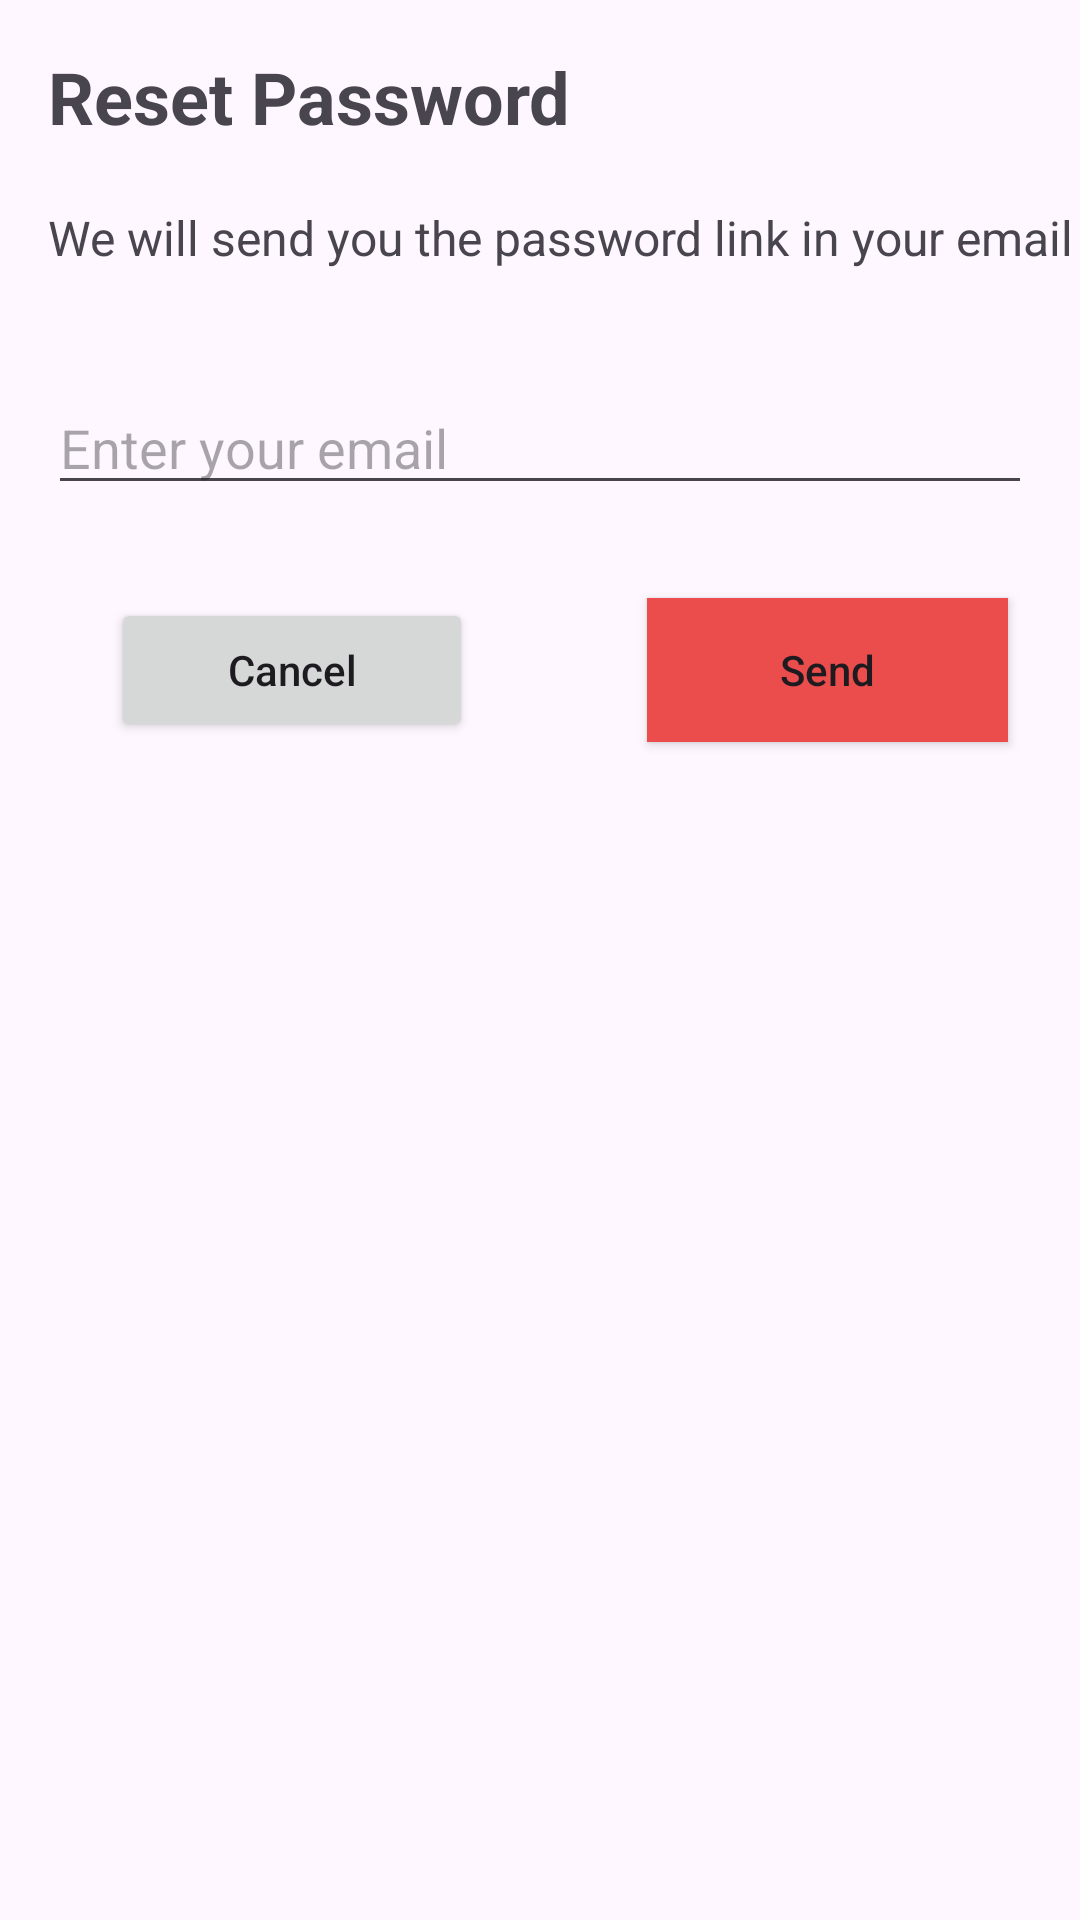

Write the Android layout XML for this screen, with the resource values it uses.
<!-- AndroidManifest.xml: application theme Theme.EcommerceApp -->
<!-- res/layout/reset_password_dialog.xml -->
<?xml version="1.0" encoding="utf-8"?>
<androidx.constraintlayout.widget.ConstraintLayout xmlns:android="http://schemas.android.com/apk/res/android"
    xmlns:app="http://schemas.android.com/apk/res-auto"
    xmlns:tools="http://schemas.android.com/tools"
    android:layout_width="match_parent"
    android:layout_height="wrap_content">

    <TextView
        android:id="@+id/productTitle"
        android:layout_width="wrap_content"
        android:layout_height="wrap_content"
        android:layout_marginStart="16dp"
        android:layout_marginTop="16dp"
        android:text="Reset Password"
        android:textSize="24sp"
        android:textStyle="bold"
        app:layout_constraintStart_toStartOf="parent"
        app:layout_constraintTop_toTopOf="parent" />

    <TextView
        android:id="@+id/textView6"
        android:layout_width="wrap_content"
        android:layout_height="wrap_content"
        android:layout_marginStart="16dp"
        android:layout_marginTop="20dp"
        android:text="We will send you the password link in your email"
        android:textSize="16sp"
        app:layout_constraintStart_toStartOf="parent"
        app:layout_constraintTop_toBottomOf="@+id/productTitle" />

    <EditText
        android:id="@+id/resetEmail"
        android:layout_width="0dp"
        android:layout_height="wrap_content"
        android:layout_marginTop="37dp"
        android:layout_marginEnd="16dp"
        android:ems="10"
        android:hint="Enter your email"
        android:inputType="textEmailAddress"
        app:layout_constraintEnd_toEndOf="parent"
        app:layout_constraintStart_toStartOf="@+id/textView6"
        app:layout_constraintTop_toBottomOf="@+id/textView6" />

    <androidx.appcompat.widget.AppCompatButton
        android:id="@+id/cancelResetBtn"
        android:layout_width="0dp"
        android:layout_height="wrap_content"
        android:layout_marginStart="37dp"
        android:layout_marginTop="31dp"
        android:layout_marginEnd="58dp"
        android:text="Cancel"
        android:textAllCaps="false"
        app:layout_constraintEnd_toStartOf="@+id/sendResetBtn"
        app:layout_constraintStart_toStartOf="parent"
        app:layout_constraintTop_toBottomOf="@+id/resetEmail" />

    <androidx.appcompat.widget.AppCompatButton
        android:id="@+id/sendResetBtn"
        android:layout_width="0dp"
        android:layout_height="wrap_content"
        android:layout_marginTop="31dp"
        android:layout_marginEnd="24dp"
        android:background="#EB4D4D"
        android:text="Send"
        android:textAllCaps="false"
        app:layout_constraintEnd_toEndOf="parent"
        app:layout_constraintStart_toEndOf="@+id/cancelResetBtn"
        app:layout_constraintTop_toBottomOf="@+id/resetEmail" />
</androidx.constraintlayout.widget.ConstraintLayout>
<!-- resources referenced by this layout -->
<resources>
  <style name="Theme.EcommerceApp" parent="Base.Theme.EcommerceApp" />
  <style name="Base.Theme.EcommerceApp" parent="Theme.Material3.DayNight.NoActionBar">
          
          
      </style>
</resources>
